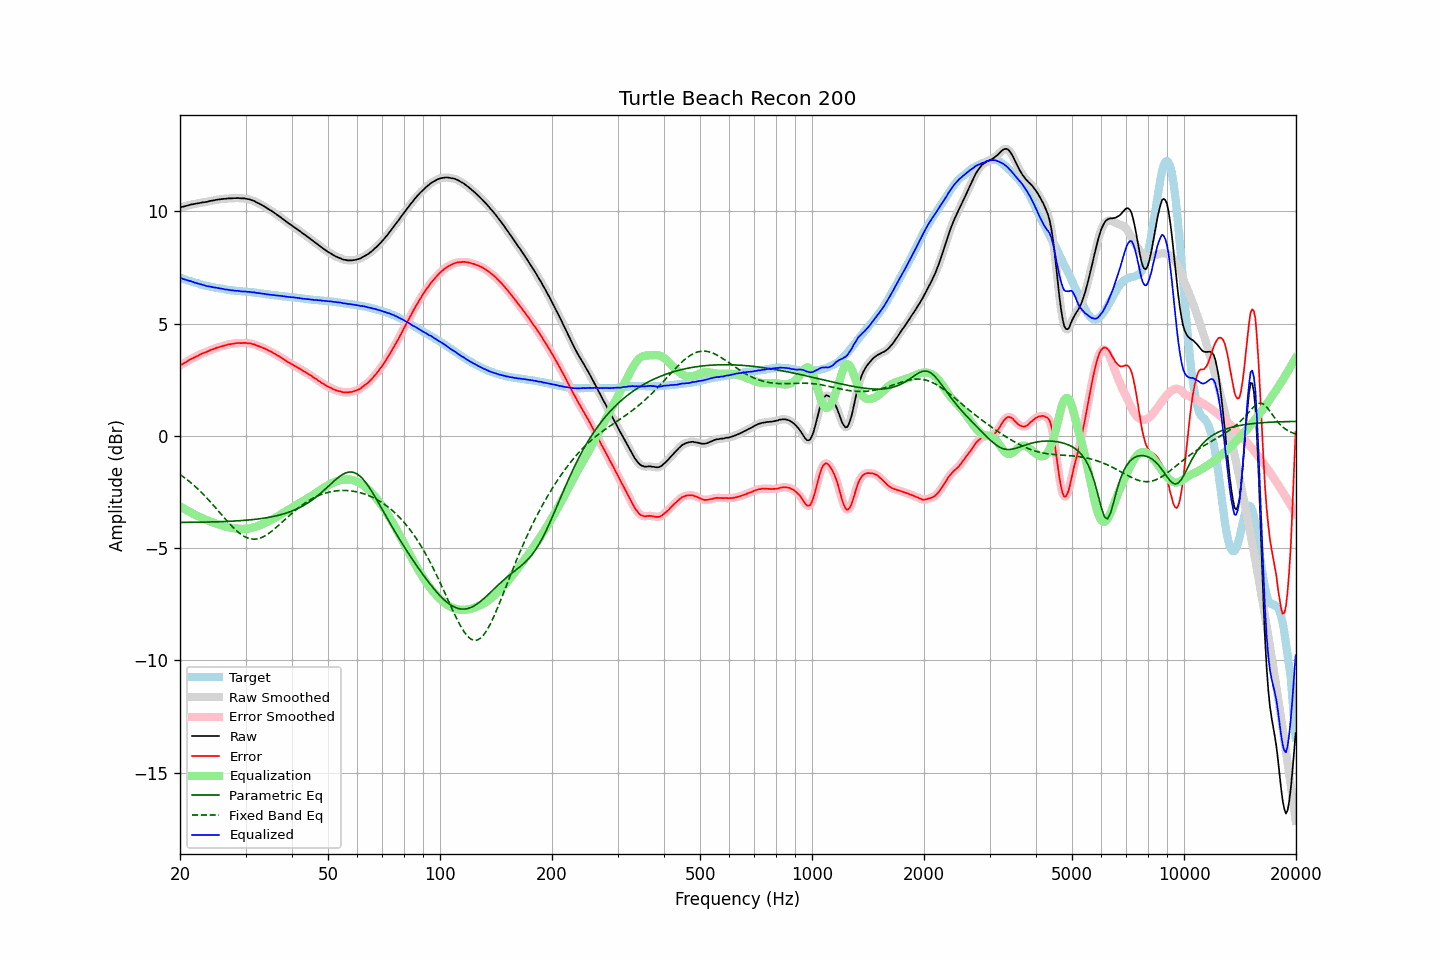

The data file committed next to this chart (first rows):
frequency, raw, error, smoothed, error_smoothed, equalization, parametric_eq, fixed_band_eq, equalized_raw, equalized_smoothed, target
20.00, 10.18, 3.14, 10.18, 3.14, -3.14, -3.86, -1.72, 7.04, 7.04, 7.04
20.20, 10.20, 3.18, 10.20, 3.18, -3.18, -3.86, -1.77, 7.02, 7.02, 7.02
20.40, 10.21, 3.22, 10.21, 3.22, -3.22, -3.85, -1.82, 6.99, 6.99, 6.99
20.61, 10.23, 3.26, 10.23, 3.26, -3.26, -3.85, -1.87, 6.97, 6.97, 6.97
20.81, 10.25, 3.30, 10.25, 3.30, -3.31, -3.85, -1.93, 6.95, 6.94, 6.95
21.02, 10.27, 3.35, 10.27, 3.35, -3.35, -3.85, -1.99, 6.92, 6.93, 6.92
21.23, 10.29, 3.39, 10.29, 3.39, -3.39, -3.85, -2.04, 6.91, 6.91, 6.90
21.44, 10.31, 3.43, 10.31, 3.43, -3.42, -3.85, -2.10, 6.89, 6.88, 6.88
21.66, 10.32, 3.46, 10.32, 3.46, -3.46, -3.85, -2.16, 6.86, 6.86, 6.86
21.87, 10.33, 3.49, 10.33, 3.50, -3.50, -3.85, -2.23, 6.83, 6.84, 6.84
22.09, 10.35, 3.53, 10.35, 3.53, -3.54, -3.85, -2.29, 6.81, 6.81, 6.82
22.31, 10.36, 3.56, 10.36, 3.57, -3.57, -3.85, -2.36, 6.79, 6.79, 6.80
22.54, 10.37, 3.60, 10.37, 3.60, -3.60, -3.85, -2.43, 6.77, 6.77, 6.77
22.76, 10.39, 3.64, 10.39, 3.64, -3.64, -3.84, -2.50, 6.75, 6.75, 6.75
22.99, 10.40, 3.67, 10.40, 3.67, -3.67, -3.84, -2.57, 6.73, 6.73, 6.73
23.22, 10.41, 3.70, 10.41, 3.70, -3.70, -3.84, -2.64, 6.71, 6.71, 6.71
23.45, 10.42, 3.73, 10.42, 3.73, -3.73, -3.84, -2.71, 6.69, 6.69, 6.70
23.69, 10.43, 3.76, 10.43, 3.76, -3.76, -3.84, -2.79, 6.67, 6.67, 6.68
23.92, 10.45, 3.79, 10.45, 3.79, -3.79, -3.84, -2.87, 6.66, 6.66, 6.66
24.16, 10.47, 3.83, 10.47, 3.82, -3.82, -3.83, -2.95, 6.65, 6.65, 6.64
24.40, 10.48, 3.85, 10.48, 3.85, -3.85, -3.83, -3.03, 6.63, 6.63, 6.63
24.65, 10.49, 3.87, 10.49, 3.88, -3.87, -3.83, -3.11, 6.62, 6.62, 6.62
24.89, 10.51, 3.91, 10.51, 3.90, -3.90, -3.83, -3.19, 6.61, 6.61, 6.60
25.14, 10.52, 3.93, 10.52, 3.93, -3.93, -3.83, -3.27, 6.59, 6.59, 6.59
25.39, 10.53, 3.95, 10.53, 3.95, -3.95, -3.82, -3.36, 6.58, 6.58, 6.58
25.65, 10.54, 3.97, 10.54, 3.97, -3.97, -3.82, -3.44, 6.57, 6.57, 6.57
25.91, 10.55, 3.99, 10.55, 3.99, -3.99, -3.82, -3.52, 6.56, 6.56, 6.56
26.16, 10.56, 4.01, 10.56, 4.01, -4.01, -3.82, -3.61, 6.55, 6.54, 6.55
26.43, 10.56, 4.03, 10.56, 4.03, -4.03, -3.81, -3.69, 6.53, 6.53, 6.53
26.69, 10.57, 4.05, 10.57, 4.05, -4.05, -3.81, -3.77, 6.52, 6.52, 6.52
26.96, 10.58, 4.07, 10.58, 4.07, -4.07, -3.81, -3.85, 6.51, 6.51, 6.51
27.23, 10.58, 4.08, 10.58, 4.09, -4.08, -3.80, -3.93, 6.50, 6.50, 6.50
27.50, 10.58, 4.10, 10.58, 4.10, -4.10, -3.80, -4.01, 6.48, 6.49, 6.48
27.77, 10.59, 4.11, 10.59, 4.11, -4.11, -3.80, -4.08, 6.48, 6.48, 6.48
28.05, 10.59, 4.12, 10.59, 4.12, -4.12, -3.79, -4.15, 6.47, 6.47, 6.47
28.33, 10.59, 4.13, 10.60, 4.13, -4.13, -3.79, -4.21, 6.46, 6.47, 6.46
28.62, 10.60, 4.14, 10.59, 4.14, -4.13, -3.78, -4.28, 6.47, 6.46, 6.46
28.90, 10.59, 4.14, 10.59, 4.14, -4.14, -3.78, -4.34, 6.45, 6.45, 6.45
29.19, 10.58, 4.13, 10.59, 4.14, -4.14, -3.77, -4.39, 6.44, 6.44, 6.45
29.48, 10.58, 4.14, 10.58, 4.14, -4.14, -3.77, -4.44, 6.44, 6.44, 6.44
29.78, 10.58, 4.14, 10.58, 4.14, -4.14, -3.76, -4.48, 6.44, 6.43, 6.44
30.08, 10.57, 4.15, 10.57, 4.14, -4.14, -3.76, -4.52, 6.43, 6.43, 6.43
30.38, 10.55, 4.13, 10.56, 4.14, -4.13, -3.75, -4.55, 6.42, 6.42, 6.42
30.68, 10.54, 4.13, 10.54, 4.13, -4.12, -3.74, -4.57, 6.42, 6.41, 6.41
30.99, 10.52, 4.12, 10.52, 4.11, -4.11, -3.74, -4.59, 6.41, 6.41, 6.40
31.30, 10.49, 4.09, 10.50, 4.10, -4.09, -3.73, -4.60, 6.40, 6.40, 6.40
31.61, 10.47, 4.08, 10.46, 4.08, -4.07, -3.72, -4.60, 6.40, 6.39, 6.39
31.93, 10.43, 4.05, 10.43, 4.05, -4.05, -3.71, -4.60, 6.38, 6.38, 6.38
32.24, 10.39, 4.01, 10.40, 4.02, -4.03, -3.71, -4.59, 6.36, 6.37, 6.38
32.57, 10.36, 4.00, 10.36, 3.99, -4.00, -3.70, -4.57, 6.36, 6.36, 6.36
32.89, 10.32, 3.97, 10.32, 3.97, -3.97, -3.69, -4.55, 6.35, 6.35, 6.35
33.22, 10.28, 3.94, 10.28, 3.94, -3.94, -3.68, -4.52, 6.34, 6.34, 6.34
33.55, 10.24, 3.91, 10.24, 3.91, -3.91, -3.67, -4.49, 6.33, 6.33, 6.33
33.89, 10.20, 3.88, 10.20, 3.88, -3.88, -3.66, -4.45, 6.32, 6.32, 6.32
34.23, 10.15, 3.85, 10.15, 3.85, -3.84, -3.64, -4.40, 6.31, 6.31, 6.31
34.57, 10.11, 3.81, 10.11, 3.81, -3.81, -3.63, -4.35, 6.30, 6.30, 6.30
34.92, 10.06, 3.77, 10.06, 3.77, -3.77, -3.62, -4.30, 6.29, 6.29, 6.29
35.27, 10.02, 3.74, 10.02, 3.74, -3.74, -3.61, -4.25, 6.29, 6.28, 6.28
35.62, 9.97, 3.69, 9.97, 3.70, -3.70, -3.59, -4.19, 6.27, 6.27, 6.28
35.97, 9.92, 3.66, 9.92, 3.65, -3.66, -3.57, -4.13, 6.26, 6.27, 6.26
... 635 more rows
